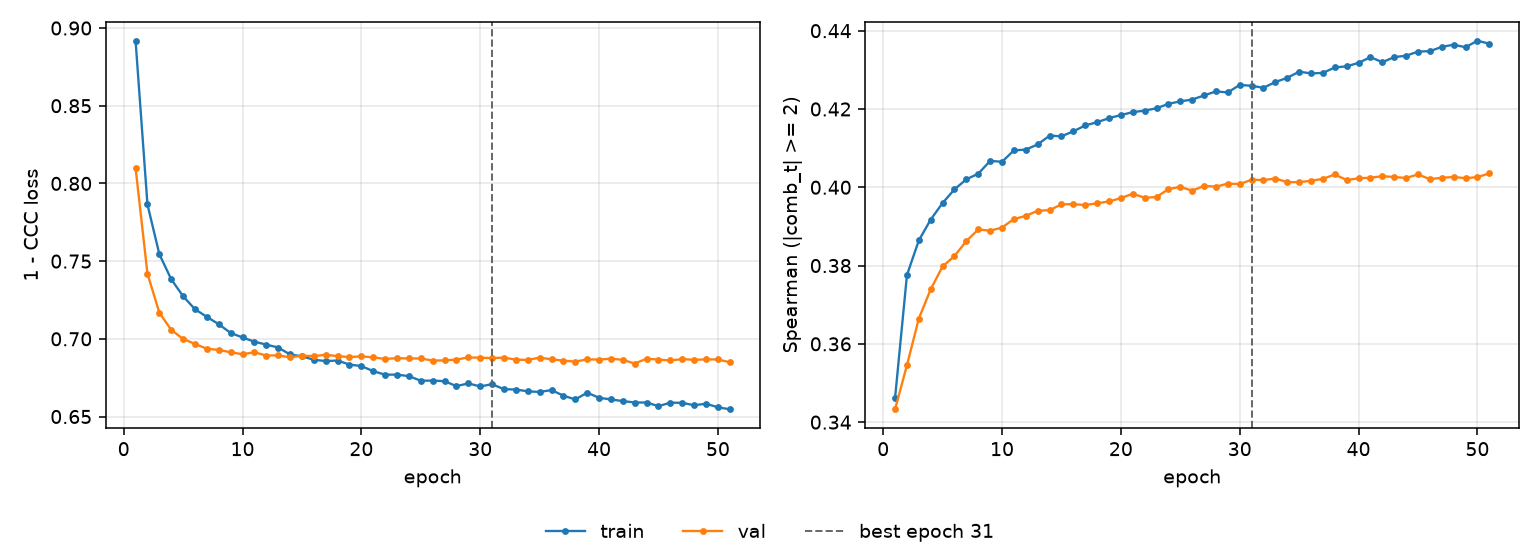

The data file committed next to this chart (first rows):
epoch, tr_loss, vl_loss, tr_sp, vl_sp, is_best
1, 0.8918, 0.8101, 0.3462, 0.3433, False
2, 0.7865, 0.7419, 0.3776, 0.3545, False
3, 0.7545, 0.7169, 0.3864, 0.3665, False
4, 0.7383, 0.7057, 0.3918, 0.374, False
5, 0.7274, 0.6999, 0.396, 0.3798, False
6, 0.7191, 0.6967, 0.3995, 0.3824, False
7, 0.7141, 0.6936, 0.402, 0.3863, False
8, 0.7094, 0.6929, 0.4035, 0.3892, False
9, 0.7038, 0.6914, 0.4067, 0.3889, False
10, 0.7009, 0.6901, 0.4065, 0.3897, False
11, 0.6982, 0.6913, 0.4094, 0.3919, False
12, 0.6963, 0.6892, 0.4096, 0.3927, False
13, 0.6944, 0.6893, 0.4109, 0.394, False
14, 0.6899, 0.6881, 0.4132, 0.3941, False
15, 0.6888, 0.6891, 0.413, 0.3956, False
16, 0.6865, 0.6889, 0.4143, 0.3957, False
17, 0.6857, 0.6897, 0.4158, 0.3955, False
18, 0.686, 0.6888, 0.4166, 0.3959, False
19, 0.6834, 0.6883, 0.4176, 0.3964, False
20, 0.6825, 0.6887, 0.4184, 0.3972, False
21, 0.6792, 0.6881, 0.4192, 0.3983, False
22, 0.6769, 0.687, 0.4196, 0.3973, False
23, 0.677, 0.6875, 0.4202, 0.3975, False
24, 0.676, 0.6873, 0.4213, 0.3995, False
25, 0.673, 0.6873, 0.422, 0.4001, False
26, 0.6731, 0.686, 0.4224, 0.3991, False
27, 0.6727, 0.6861, 0.4235, 0.4003, False
28, 0.6696, 0.6867, 0.4245, 0.4002, False
29, 0.6713, 0.688, 0.4242, 0.4009, False
30, 0.6694, 0.6879, 0.4262, 0.4008, False
31, 0.6708, 0.6876, 0.4259, 0.4019, True
32, 0.6676, 0.6879, 0.4254, 0.4019, False
33, 0.6674, 0.6866, 0.4269, 0.4022, False
34, 0.6662, 0.6864, 0.428, 0.4013, False
35, 0.6658, 0.6879, 0.4295, 0.4013, False
36, 0.667, 0.6868, 0.4291, 0.4017, False
37, 0.6634, 0.6859, 0.4292, 0.4021, False
38, 0.661, 0.6853, 0.4306, 0.4033, False
39, 0.6653, 0.6868, 0.4309, 0.4018, False
40, 0.6621, 0.6866, 0.4318, 0.4023, False
41, 0.661, 0.6872, 0.4333, 0.4024, False
42, 0.6599, 0.6865, 0.432, 0.4028, False
43, 0.659, 0.6841, 0.4333, 0.4026, False
44, 0.659, 0.6872, 0.4336, 0.4024, False
45, 0.6567, 0.6866, 0.4347, 0.4033, False
46, 0.6589, 0.6861, 0.4348, 0.4021, False
47, 0.6588, 0.687, 0.4359, 0.4024, False
48, 0.6573, 0.6865, 0.4364, 0.4026, False
49, 0.6582, 0.6868, 0.4358, 0.4023, False
50, 0.6559, 0.6867, 0.4374, 0.4026, False
51, 0.6547, 0.6849, 0.4367, 0.4035, False
